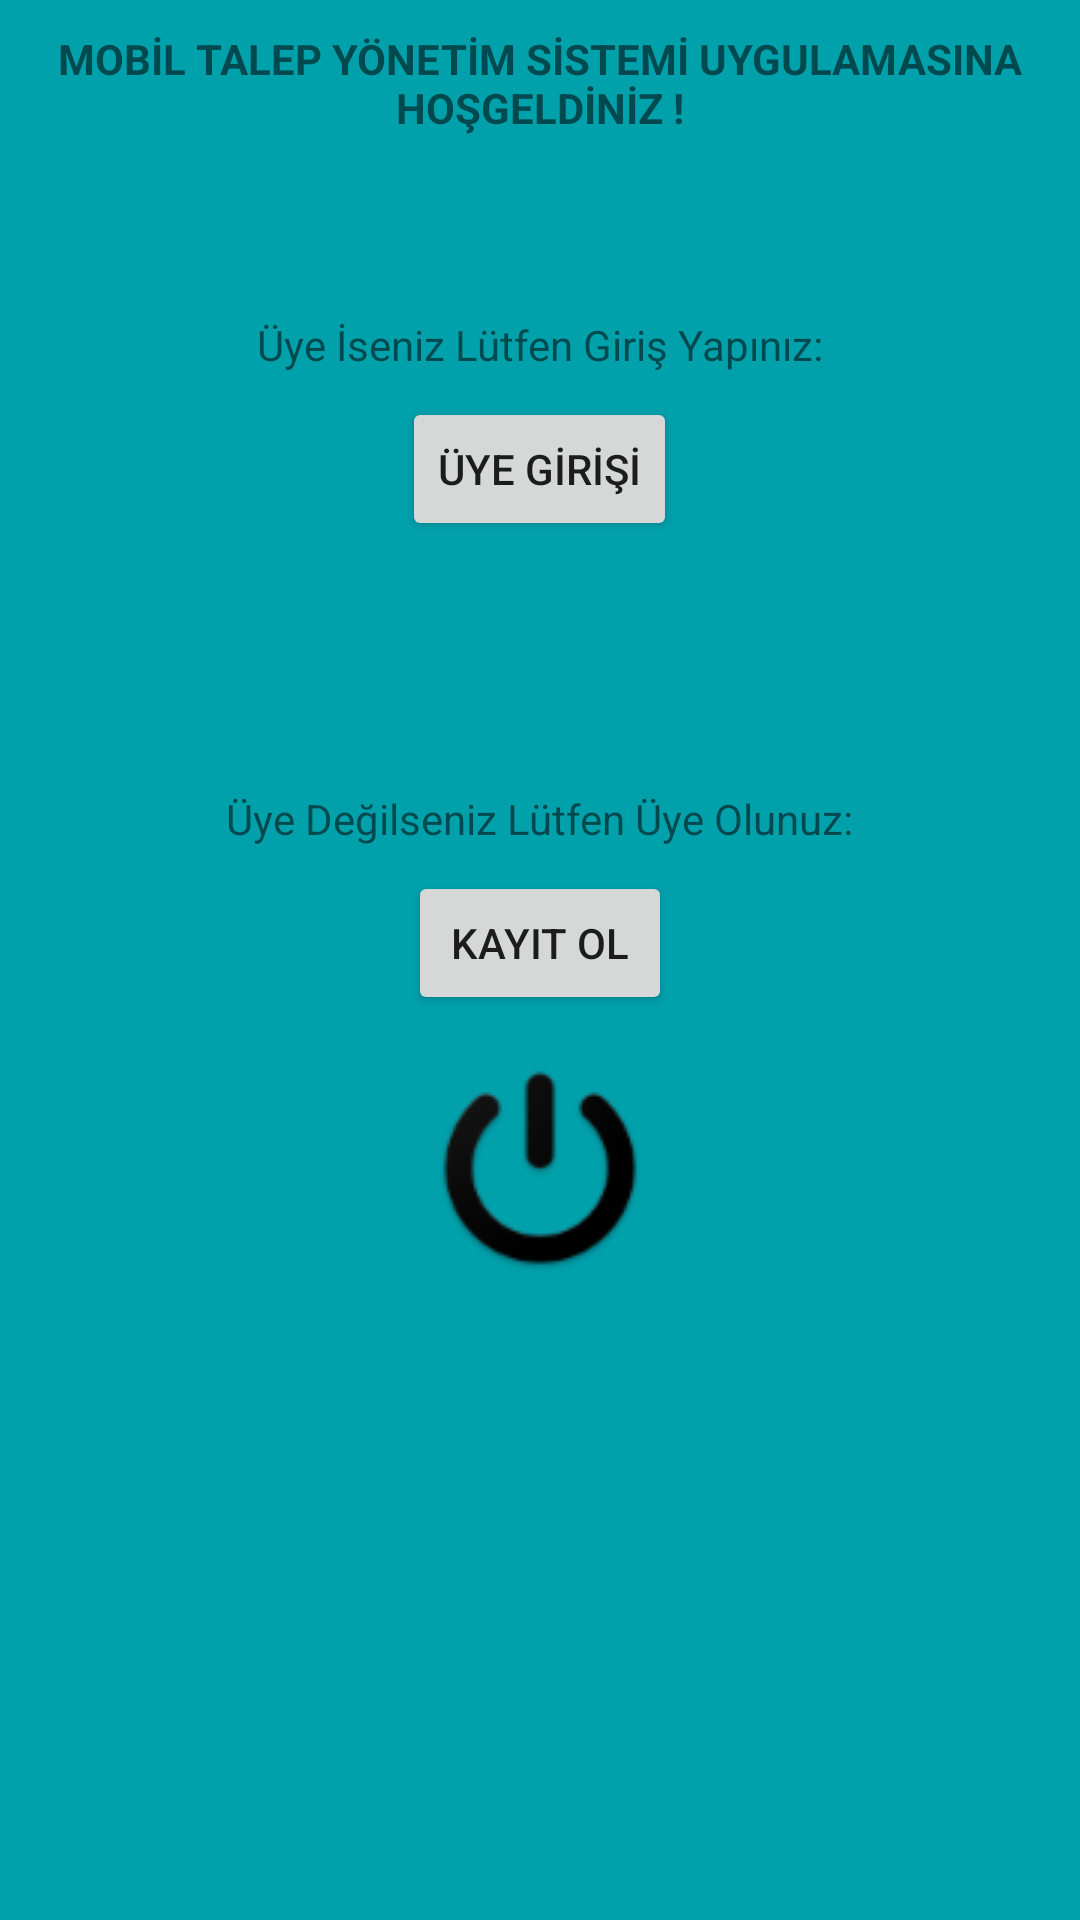

Here is an Android app screen rendered from its layout file. Give the layout XML and the strings, colors and styles it references.
<!-- AndroidManifest.xml: application theme AppTheme -->
<!-- res/layout/loginscreen.xml -->
<?xml version="1.0" encoding="utf-8"?>
<LinearLayout xmlns:android="http://schemas.android.com/apk/res/android"
    xmlns:app="http://schemas.android.com/apk/res-auto"
    xmlns:tools="http://schemas.android.com/tools"
    android:layout_width="match_parent"
    android:layout_height="match_parent"
    android:background="#01a1ac"
    android:orientation="vertical"

    tools:context="com.borcofix.mobiltalepyonetim.LoginScreen">

    <LinearLayout
        android:layout_width="match_parent"
        android:layout_height="wrap_content"
        android:orientation="vertical">

        <TextView
            android:id="@+id/textView3"
            android:layout_width="wrap_content"
            android:layout_height="wrap_content"
            android:layout_gravity="center"
            android:layout_margin="5dp"
            android:gravity="center"
            android:padding="5dp"
            android:text="MOBİL TALEP YÖNETİM SİSTEMİ UYGULAMASINA HOŞGELDİNİZ !"
            android:textSize="14sp"
            android:textStyle="bold"
            app:layout_constraintBottom_toTopOf="@+id/textView8"
            app:layout_constraintEnd_toEndOf="parent"
            app:layout_constraintStart_toStartOf="parent" />
    </LinearLayout>

    <LinearLayout
        android:layout_width="match_parent"
        android:layout_height="wrap_content"
        android:layout_marginTop="50dp"
        android:orientation="vertical">

        <TextView
            android:id="@+id/textView8"
            android:layout_width="wrap_content"
            android:layout_height="wrap_content"
            android:layout_gravity="center"
            android:layout_marginEnd="8dp"
            android:layout_marginStart="8dp"
            android:text="Üye İseniz Lütfen Giriş Yapınız:"
            app:layout_constraintEnd_toEndOf="parent"
            app:layout_constraintStart_toStartOf="parent"
            tools:layout_editor_absoluteY="67dp" />

        <Button
            android:id="@+id/btnLSSignIn"
            android:layout_width="wrap_content"
            android:layout_height="wrap_content"
            android:layout_gravity="center"
            android:layout_marginBottom="8dp"
            android:layout_marginEnd="8dp"
            android:layout_marginStart="8dp"
            android:layout_marginTop="8dp"
            android:text="ÜYE GİRİŞİ"
            app:layout_constraintBottom_toBottomOf="@+id/textView10"
            app:layout_constraintEnd_toEndOf="parent"
            app:layout_constraintStart_toStartOf="parent"
            app:layout_constraintTop_toBottomOf="@+id/textView8" />
    </LinearLayout>

    <LinearLayout
        android:layout_width="match_parent"
        android:layout_height="wrap_content"
        android:layout_marginTop="20dp"
        android:orientation="vertical">

        <TextView
            android:id="@+id/textView10"
            android:layout_width="wrap_content"
            android:layout_height="wrap_content"
            android:layout_gravity="center"
            android:layout_marginEnd="8dp"
            android:layout_marginStart="8dp"
            android:layout_marginTop="55dp"
            android:text="Üye Değilseniz Lütfen Üye Olunuz:"
            app:layout_constraintEnd_toEndOf="parent"
            app:layout_constraintStart_toStartOf="parent"
            app:layout_constraintTop_toBottomOf="@+id/btnSISignIn" />

        <Button
            android:id="@+id/btnLSSignUp"
            android:layout_width="wrap_content"
            android:layout_height="wrap_content"
            android:layout_gravity="center"
            android:layout_marginEnd="8dp"
            android:layout_marginStart="8dp"
            android:layout_marginTop="8dp"
            android:text="KAYIT OL"
            app:layout_constraintEnd_toEndOf="parent"
            app:layout_constraintStart_toStartOf="parent"
            app:layout_constraintTop_toBottomOf="@+id/textView10" />

    </LinearLayout>

    <LinearLayout
        android:layout_width="match_parent"
        android:layout_height="match_parent"
        android:orientation="vertical">

        <ImageButton
            android:id="@+id/imageButtonQuit"
            android:layout_width="wrap_content"
            android:layout_height="wrap_content"
            android:layout_gravity="center"
            android:backgroundTint="@android:color/transparent"
            android:layout_marginTop="5dp"
            app:srcCompat="@drawable/ic_quit"
            />
    </LinearLayout>
</LinearLayout>
<!-- resources referenced by this layout -->
<resources>
  <!-- drawable ic_quit: png bitmap (drawable, 4898 bytes) -->
  <style name="AppTheme" parent="Theme.AppCompat.Light.DarkActionBar">
          
          <item name="colorPrimary">@color/colorPrimary</item>
          <item name="colorPrimaryDark">@color/colorPrimaryDark</item>
          <item name="colorAccent">@color/colorAccent</item>
      </style>
  <!-- not gathered from this repository: default colours our renderer supplied (Android Studio template values) -->
  <color name="colorPrimary">#FF6200EE</color>
  <color name="colorPrimaryDark">#FF3700B3</color>
  <color name="colorAccent">#FF03DAC5</color>
</resources>
